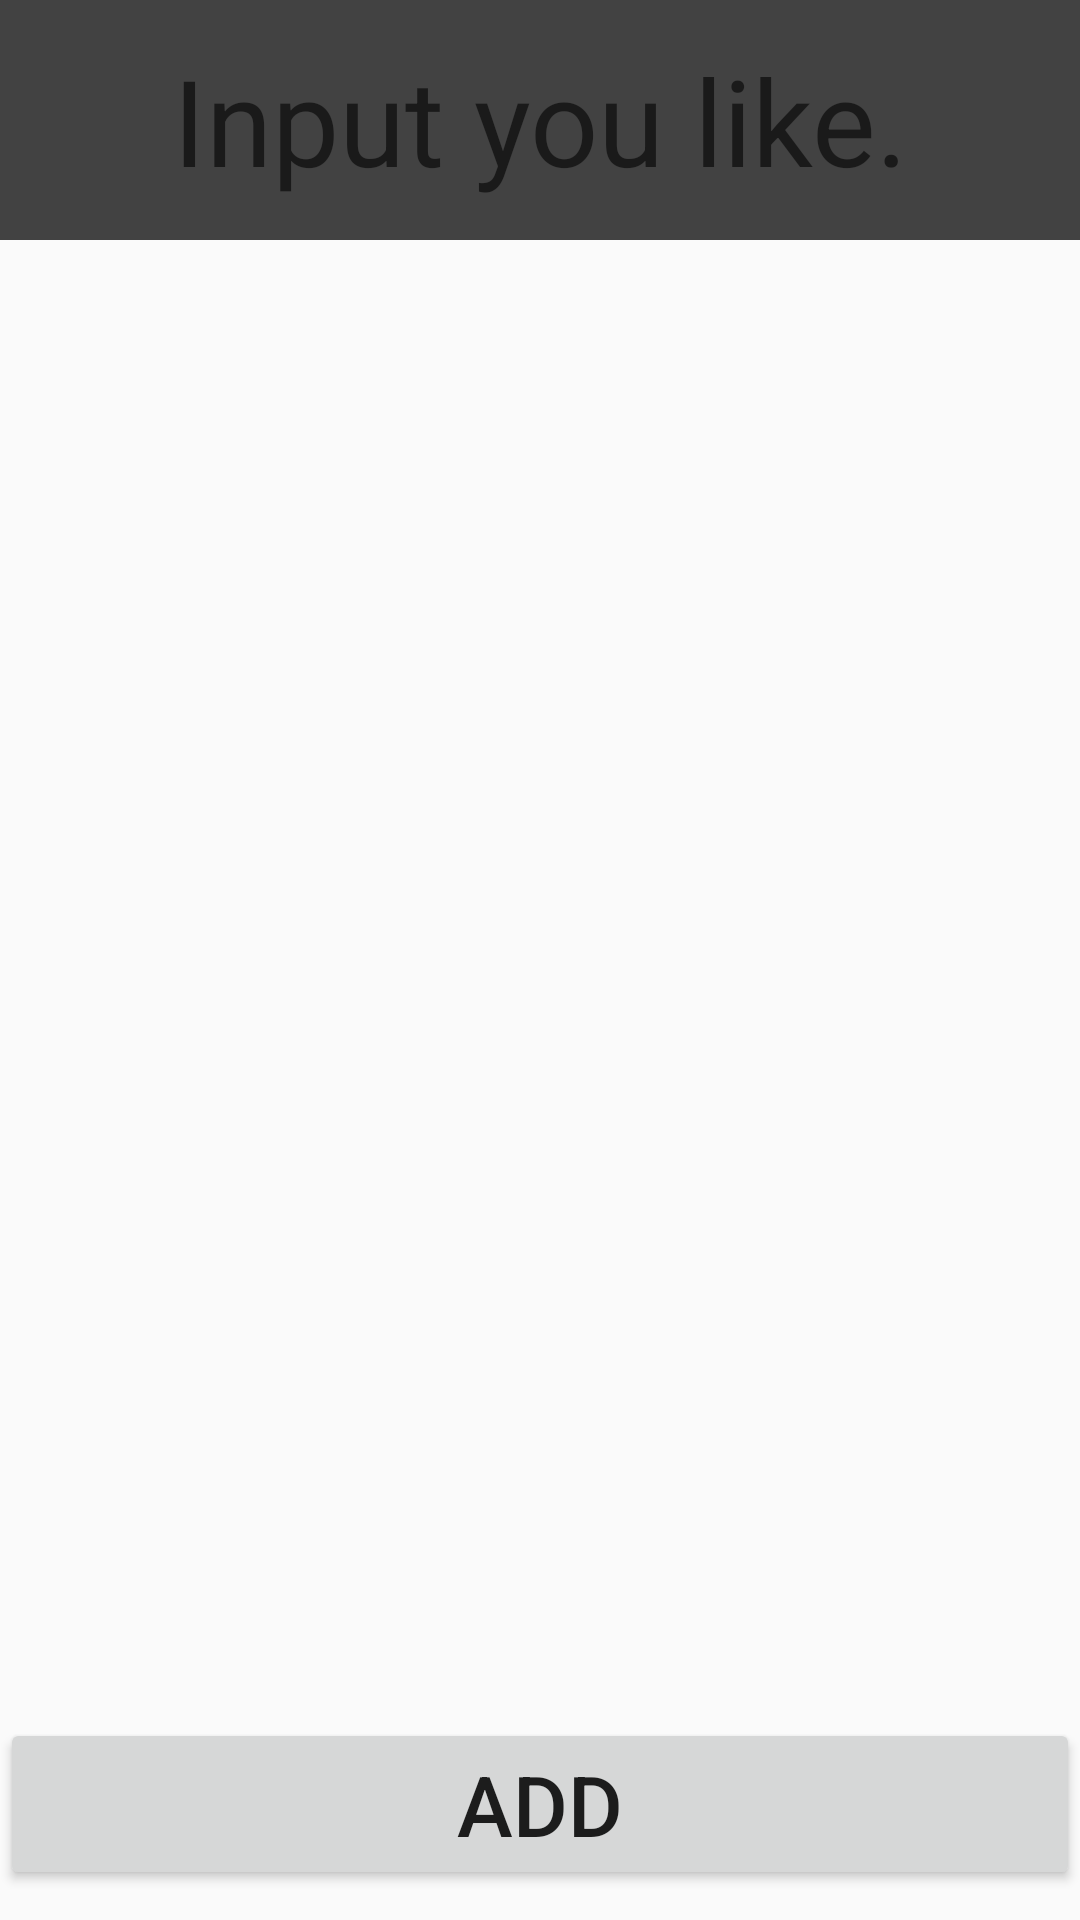

Produce the Android XML layout that renders to this screen, including the resource entries it uses.
<!-- AndroidManifest.xml: application theme Theme.AddViewTest -->
<!-- res/layout/activity_main.xml -->
<?xml version="1.0" encoding="utf-8"?>
<RelativeLayout xmlns:android="http://schemas.android.com/apk/res/android"
    xmlns:app="http://schemas.android.com/apk/res-auto"
    xmlns:tools="http://schemas.android.com/tools"
    android:layout_width="match_parent"
    android:layout_height="match_parent"
    tools:context=".MainActivity">

    <TextView
        android:id="@+id/main_text"
        android:layout_width="match_parent"
        android:layout_height="80dp"
        android:background="@color/cardview_dark_background"
        android:gravity="center"
        android:hint="Input you like."
        android:textColor="@color/white"
        android:textSize="40dp" />

    <Button
        android:id="@+id/but_dal"
        android:layout_width="match_parent"
        android:layout_height="wrap_content"
        android:layout_alignParentBottom="true"
        android:layout_marginBottom="10dp"
        android:text="ADD"
        android:textSize="28dp" />

    <RelativeLayout
        android:layout_width="match_parent"
        android:layout_height="wrap_content"
        android:layout_below="@+id/main_text"
        android:layout_above="@+id/but_dal">

        <ScrollView
            android:layout_width="match_parent"
            android:layout_height="wrap_content">

            <LinearLayout
                android:id="@+id/liner_layout"
                android:layout_width="match_parent"
                android:layout_height="wrap_content"
                android:orientation="vertical"></LinearLayout>

        </ScrollView>
    </RelativeLayout>
</RelativeLayout>
<!-- resources referenced by this layout -->
<resources>
  <style name="Theme.AddViewTest" parent="Theme.MaterialComponents.DayNight.NoActionBar.Bridge">
          
          <item name="colorPrimary">@color/purple_500</item>
          <item name="colorPrimaryVariant">@color/purple_700</item>
          <item name="colorOnPrimary">@color/white</item>
          
          <item name="colorSecondary">@color/teal_200</item>
          <item name="colorSecondaryVariant">@color/teal_700</item>
          <item name="colorOnSecondary">@color/black</item>
          
          <item name="android:statusBarColor" tools:targetApi="l">?attr/colorPrimaryVariant</item>
          
      </style>
  <!-- not gathered from this repository: default colours our renderer supplied (Android Studio template values) -->
  <color name="purple_500">#FF6200EE</color>
  <color name="purple_700">#FF3700B3</color>
  <color name="teal_200">#FF03DAC5</color>
  <color name="teal_700">#FF018786</color>
  <color name="black">#FF000000</color>
  <color name="white">#FFFFFFFF</color>
</resources>
